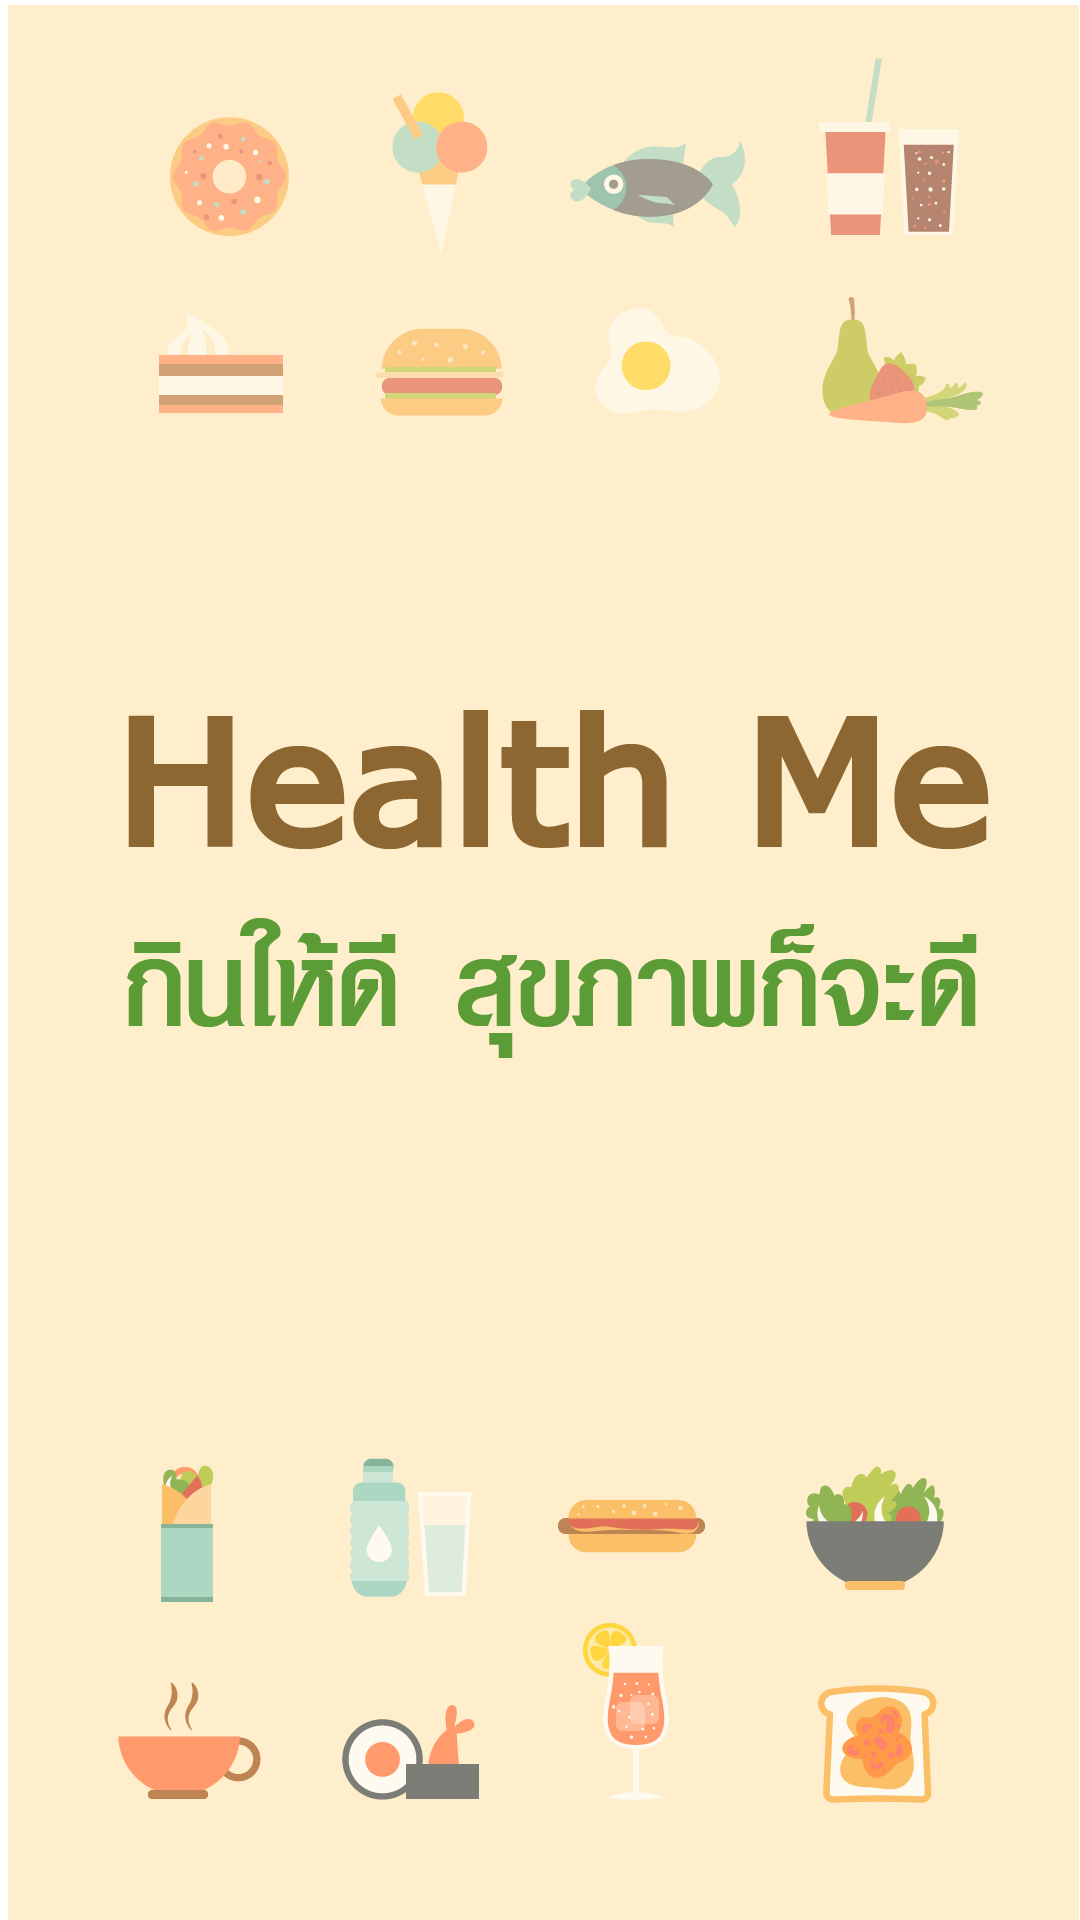

Produce the Android XML layout that renders to this screen, including the resource entries it uses.
<!-- AndroidManifest.xml: application theme AppTheme -->
<!-- res/layout/splash_screen.xml -->
<?xml version="1.0" encoding="utf-8"?>
<LinearLayout xmlns:android="http://schemas.android.com/apk/res/android"
    android:orientation="vertical" android:layout_width="match_parent"
    android:layout_height="match_parent"
    android:background="@drawable/bgopen01">
    <ImageView
        android:layout_width="match_parent"
        android:layout_height="match_parent"
       />
</LinearLayout>
<!-- resources referenced by this layout -->
<resources>
  <!-- drawable bgopen01: png bitmap (drawable, 126785 bytes) -->
  <style name="AppTheme" parent="android:Theme.Material.Light">
          
          
          <item name="android:colorPrimary">#FF7043</item>
          
          <item name="android:icon">@drawable/applogo</item>
          
          <item name="android:colorAccent">#448AFF</item>
          <item name="android:textColorPrimary">#000000</item>
          <item name="android:windowBackground">@color/bright_foreground_material_dark</item>
          <item name="android:textViewStyle">@style/AppTheme.Widget.TextView</item>
          <item name="android:actionBarTabStyle">@style/MyTheme.ActionBar.TabView</item>
      </style>
  <!-- drawable applogo: png bitmap (drawable, 11056 bytes) -->
  <style name="AppTheme.Widget.TextView" parent="android:Widget.Material.Light.TextView">
          <item name="fontPath">fonts/Fontcraft.otf</item>
      </style>
  <style name="MyTheme.ActionBar.TabView" parent="android:style/Widget.Material.ActionBar.TabView">
          <item name="android:background">@drawable/tab_bar_background</item>
      </style>
</resources>
